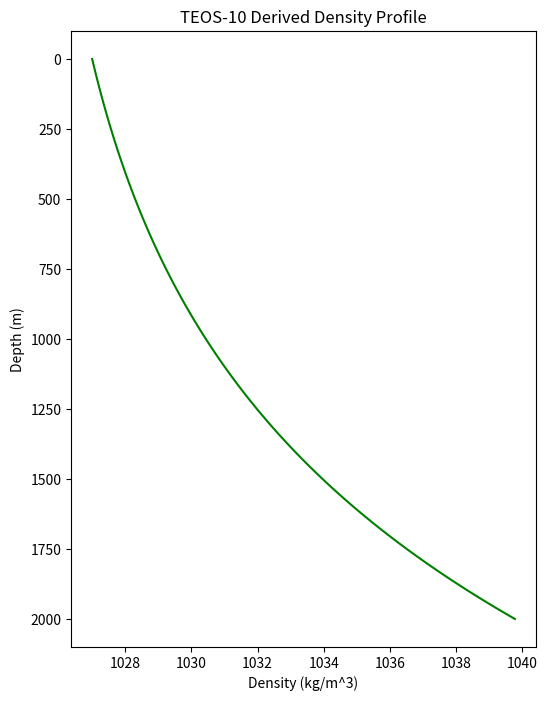

Reproduce this figure in Python.
import numpy as np
import matplotlib.pyplot as plt

depth = np.linspace(0, 2000, 100)
density = 1025 + 2 * np.exp(depth / 1000)

fig, ax = plt.subplots(figsize=(6, 8))
ax.plot(density, depth, 'g-')
ax.set_xlabel('Density (kg/m^3)')
ax.set_ylabel('Depth (m)')
ax.invert_yaxis()
plt.title('TEOS-10 Derived Density Profile')
plt.show()
